Run: headless pygame with SDL's dummy video driver; simulated clock (each Clock.tick advances the game by its frame time, no real sleeping); random seed 0; keys injected as events and as key.get_pressed() state; no mouse input.
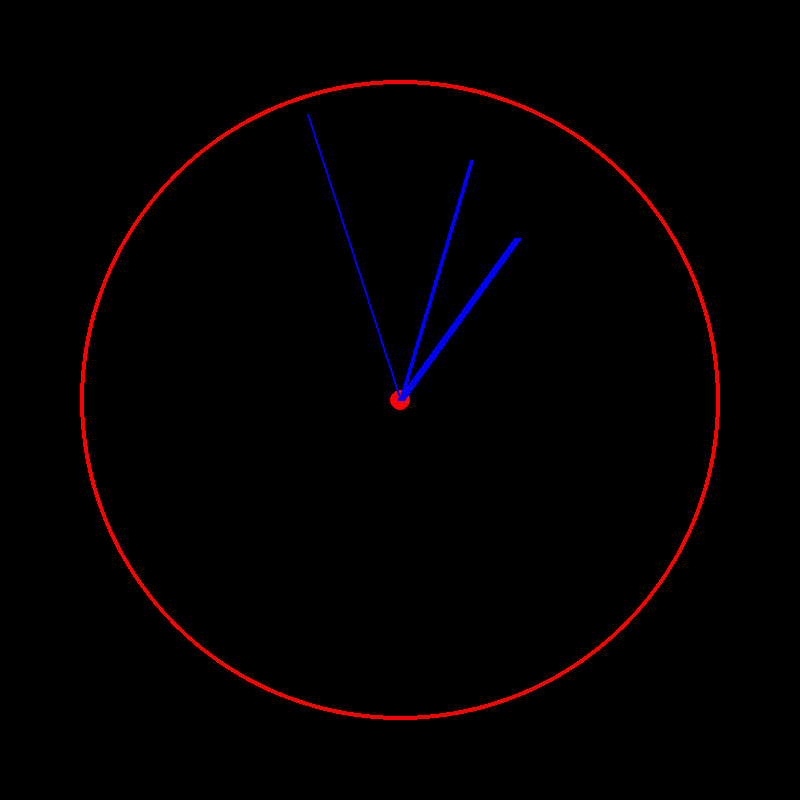
Frame 1 of 4 · flips 1–60 · no input
Frame 2 of 4 · flips 61–180 · tapped SPACE, RETURN · held RIGHT (→), D · screen unchanged from frame 1, image omitted
Frame 3 of 4 · flips 181–300 · held DOWN (↓), S · screen unchanged from frame 2, image omitted
Frame 4 of 4 · flips 301–420 · held LEFT (←), A, UP (↑), W · screen unchanged from frame 3, image omitted

The pygame program that drew these frames:

import pygame
import datetime
import math


pygame.init()
display = pygame.display.set_mode((800, 800))
clock = pygame.time.Clock()
FPS = 50

def convert_degrees_to_pygame(R,theta):
    y = math.cos(2*math.pi*theta/360)*R
    x = math.sin(2*math.pi*theta/360)*R
    return x+400,-(y-400)

def main():
    while True:
        for event in pygame.event.get():
            if event.type == pygame.QUIT:
                exit()
        time_live = datetime.datetime.now()
        second = time_live.second
        minute = time_live.minute
        hour = time_live.hour
        pygame.display.set_caption(f"{hour}:{minute}:{second}")


        display.fill((0, 0, 0))
        pygame.draw.circle(display, (255, 0, 0), (400, 400), 320,4 )
        pygame.draw.circle(display, (255, 0, 0), (400, 400), 10)

        R = 300
        theta = second*(360/60)
        pygame.draw.line(display,(0,0,255),(400,400),convert_degrees_to_pygame(R,theta),2)

        R = 250
        theta = minute+(second/60)*(360/60)
        pygame.draw.line(display, (0, 0, 255), (400,400), convert_degrees_to_pygame(R, theta),4)

        R = 200
        theta = (hour + minute/60 + second / 3600)*(360/12)
        pygame.draw.line(display, (0, 0, 255), (400,400), convert_degrees_to_pygame(R, theta),8)
        pygame.display.flip()
        clock.tick(FPS)

if __name__ =="__main__":
    main()
